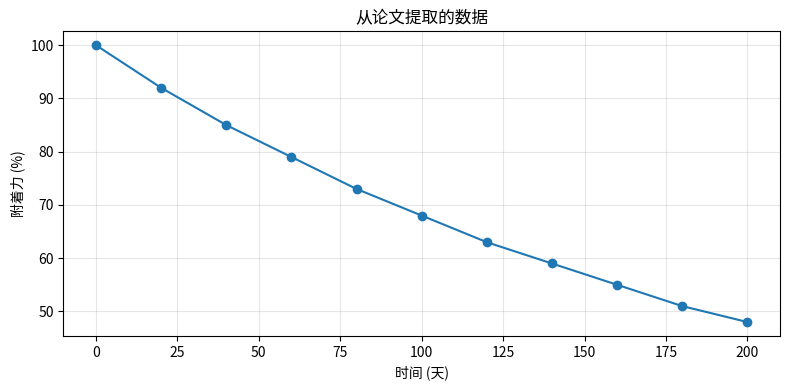

Here is the Python script that generated this plot:
#!/usr/bin/env python3
"""
论文图表数据提取工具
=====================
从论文PDF截图或扫描中手动提取数据点

用法:
  1. 打开论文图表截图
  2. 记录数据点坐标 (x, y)
  3. 用此脚本转换为数值

或者: 直接用 WebPlotDigitizer 工具
  下载: https://automeris.io/WebPlotDigitizer/
"""

import numpy as np
import matplotlib.pyplot as plt

def extract_data_manually():
    """
    手动输入从论文图表中读取的数据点。
    先读图, 记录坐标, 再输入。
    """
    print("数据提取工具")
    print("="*50)
    print("推荐使用 WebPlotDigitizer (免费在线工具)")
    print("https://automeris.io/WebPlotDigitizer/")
    print()
    print("或者手动输入数据点...")

def save_data_to_csv(filename, x, y, xlabel="x", ylabel="y"):
    """保存数据到CSV"""
    import pandas as pd
    df = pd.DataFrame({xlabel: x, ylabel: y})
    df.to_csv(filename, index=False)
    print(f"数据保存至 {filename}")

def plot_data(x, y, xlabel="时间 (天)", ylabel="附着力 (%)", title=None):
    """快速绘图"""
    plt.figure(figsize=(8, 4))
    plt.plot(x, y, 'o-', markersize=6)
    plt.xlabel(xlabel)
    plt.ylabel(ylabel)
    plt.title(title or "从论文提取的数据")
    plt.grid(alpha=0.3)
    plt.tight_layout()
    return plt.gcf()

# ============================================================
# 示例: 从论文第3章提取的附着力数据
# ============================================================
def load_example_data():
    """论文中的典型附着力数据 (25°C)"""
    t = np.array([0, 20, 40, 60, 80, 100, 120, 140, 160, 180, 200])
    A = np.array([100, 92, 85, 79, 73, 68, 63, 59, 55, 51, 48])
    save_data_to_csv("adhesion_25C.csv", t, A, "time_days", "adhesion_pct")
    print("示例数据已保存")
    fig = plot_data(t, A)
    fig.savefig("adhesion_25C.png", dpi=150)

if __name__ == "__main__":
    load_example_data()
    print("\n完成后运行: python3 paper_data_analysis.ipynb")
